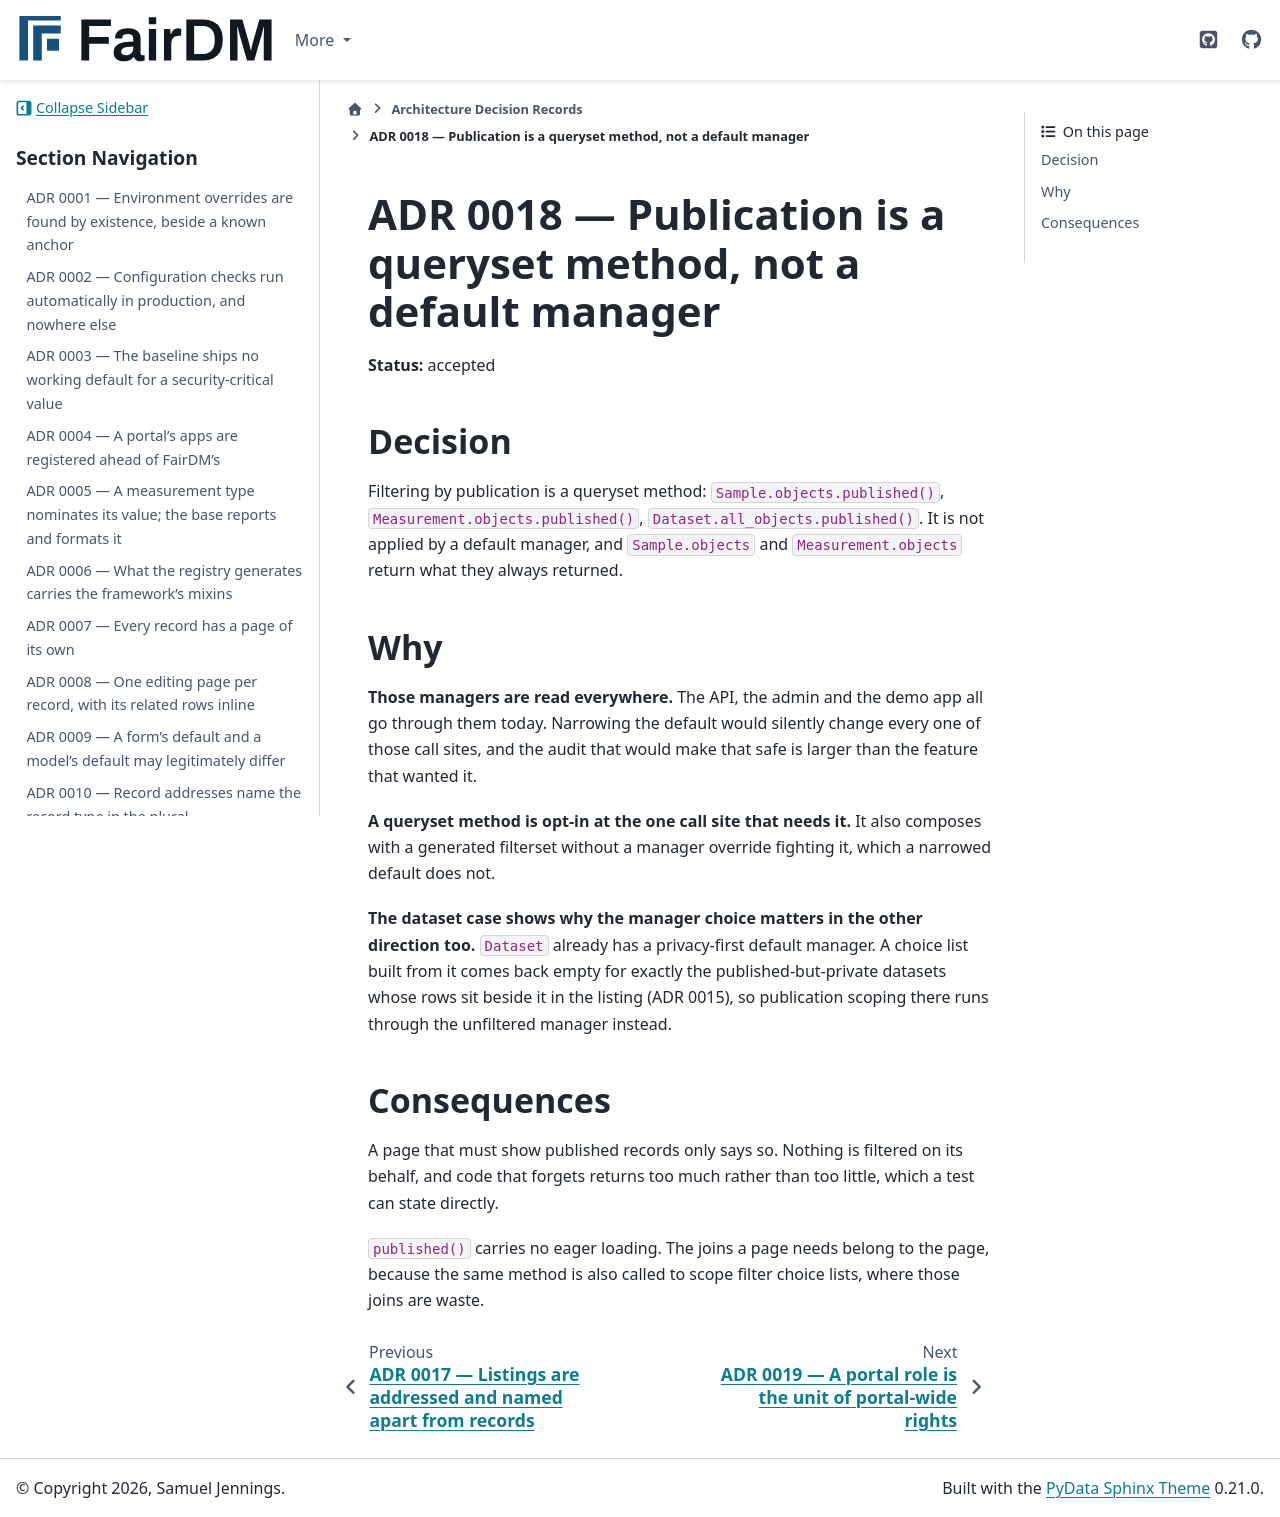

repository: FAIR-DM/fairdm · page: 0.4/adr/0018-publication-is-a-queryset-method-not-a-default-manager.html · generator: sphinx

# ADR 0018 — Publication is a queryset method, not a default manager

**Status:** accepted

## Decision

Filtering by publication is a queryset method: `Sample.objects.published()`,
`Measurement.objects.published()`, `Dataset.all_objects.published()`. It is not applied by a
default manager, and `Sample.objects` and `Measurement.objects` return what they always returned.

## Why

**Those managers are read everywhere.** The API, the admin and the demo app all go through them
today. Narrowing the default would silently change every one of those call sites, and the audit
that would make that safe is larger than the feature that wanted it.

**A queryset method is opt-in at the one call site that needs it.** It also composes with a
generated filterset without a manager override fighting it, which a narrowed default does not.

**The dataset case shows why the manager choice matters in the other direction too.** `Dataset`
already has a privacy-first default manager. A choice list built from it comes back empty for
exactly the published-but-private datasets whose rows sit beside it in the listing (ADR 0015), so
publication scoping there runs through the unfiltered manager instead.

## Consequences

A page that must show published records only says so. Nothing is filtered on its behalf, and code
that forgets returns too much rather than too little, which a test can state directly.

`published()` carries no eager loading. The joins a page needs belong to the page, because the same
method is also called to scope filter choice lists, where those joins are waste.
